Image classification data set "finance_dataset" (Felix221123/chatbot-artificial_intelligence-module on GitHub). Class labels (5): bitcoin, ethereum, litecoin, solana, XRP.

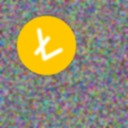
Label: litecoin

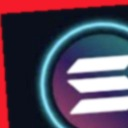
Label: solana

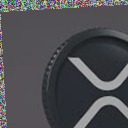
Label: XRP

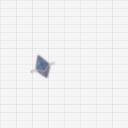
Label: ethereum

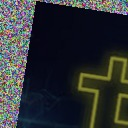
Label: bitcoin

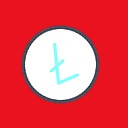
Label: litecoin
